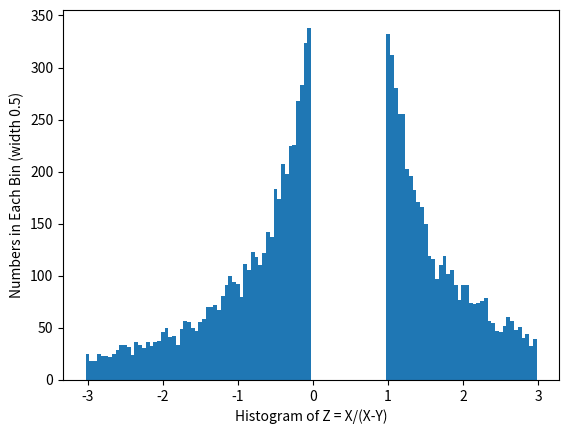

Python code for this plot:
# -*- coding: utf-8 -*-
"""
Created on Thu Apr 14 06:33:36 2022

[redacted]
"""

# negativity.py

import random as rd

def Z(x,y):
    return x / (x - y)

nr_events = 10000

z_bins = []

for ix in range(nr_events):
    x = rd.random()
    y = rd.random()
    z = Z(x,y)
    while z < -3.0 or z > 3.0:
        x = rd.random()
        y = rd.random()
        z = Z(x,y)
    z_bins.append(z)

sorted_z_bins = sorted(z_bins)

inc = 0.05
left_edge = -3.0

left_edge_z_bins = [left_edge+inc*x for x in range(120)]

counted_z_bins = []
for ix in range(120):
    count_it = 0
    for jx in range(nr_events):
        if left_edge_z_bins[ix] > sorted_z_bins[jx]:
            continue
        if left_edge_z_bins[ix]+inc > sorted_z_bins[jx]:
            count_it += 1
        else:
            break
    counted_z_bins.append(count_it)

import matplotlib.pyplot as plt
plt.xlabel('Histogram of Z = X/(X-Y)')
plt.ylabel('Numbers in Each Bin (width 0.5)')

plt.bar(left_edge_z_bins, counted_z_bins, width=0.05)
plt.show()
print(counted_z_bins[59])